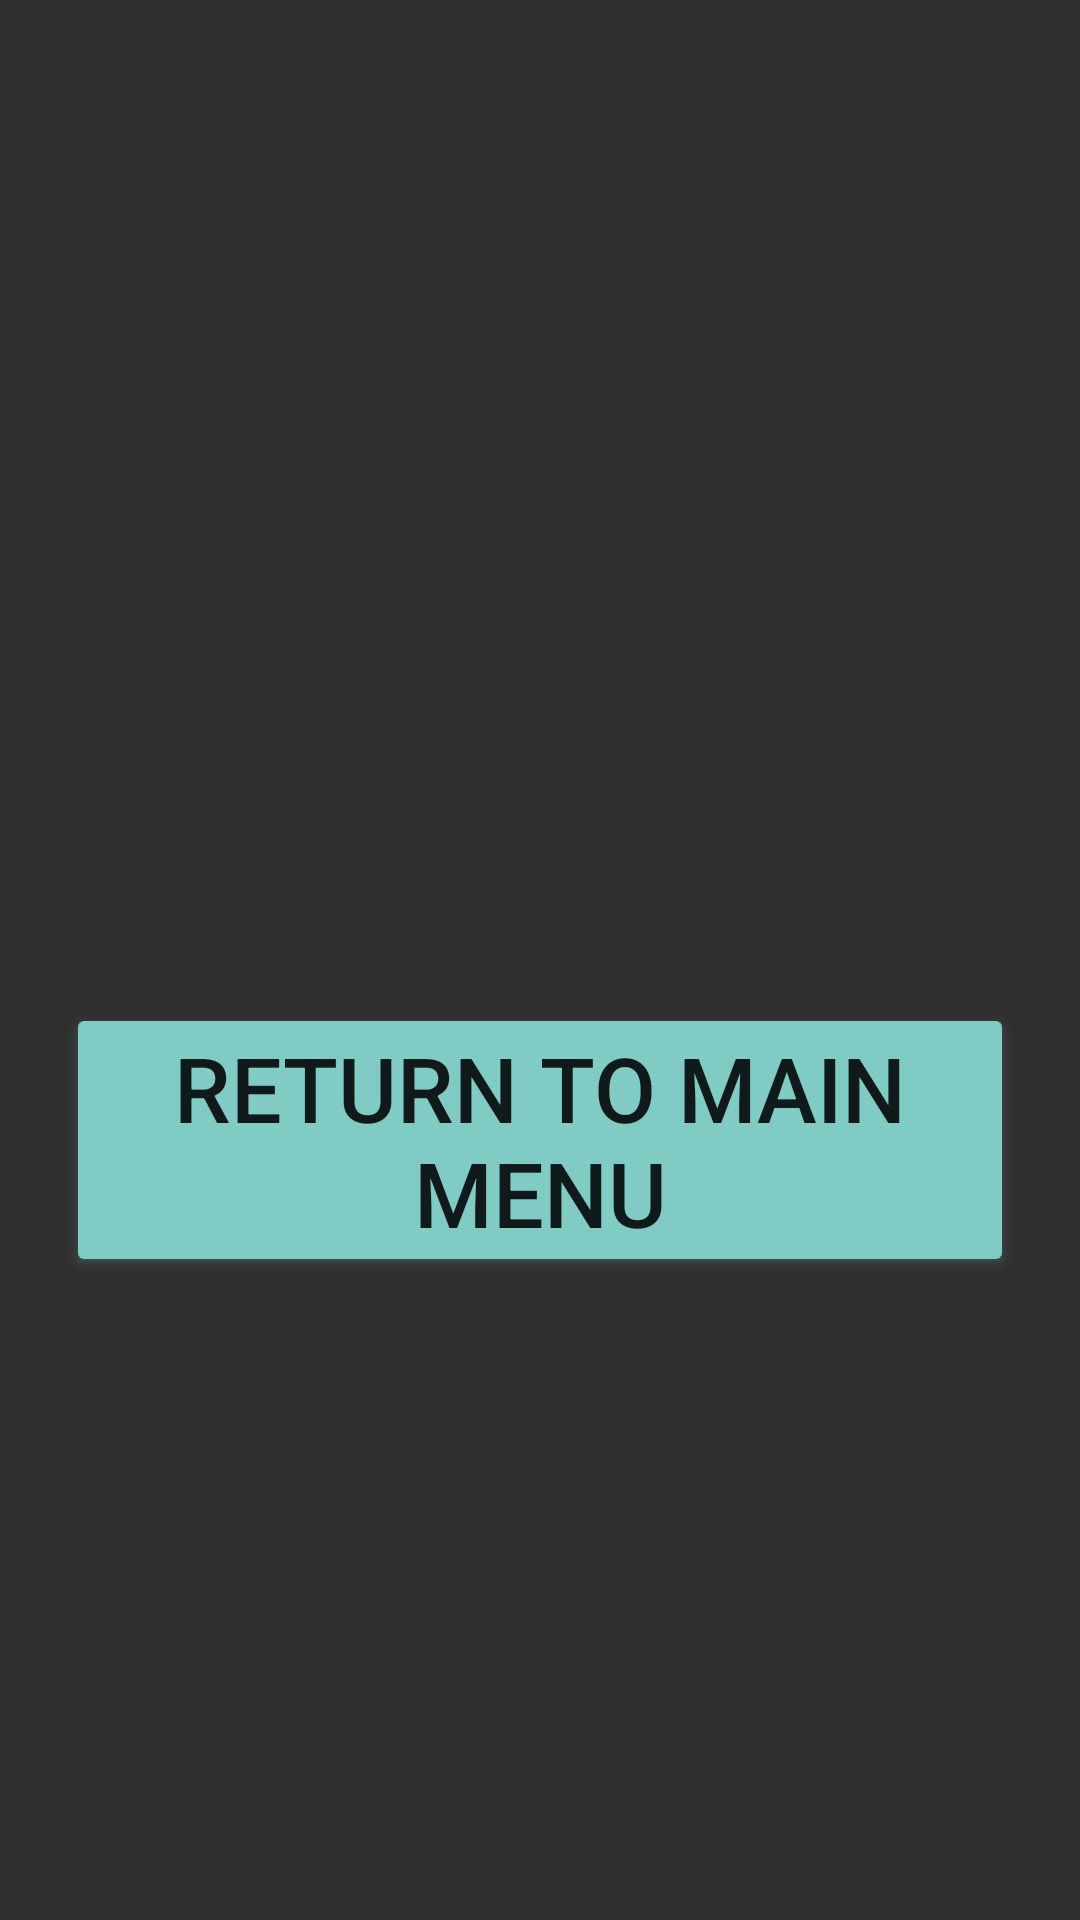

Reconstruct the res/layout file that produces this screen, plus the resources it refers to.
<!-- AndroidManifest.xml: application theme AppBaseTheme -->
<!-- res/layout/activity_9_view_decision_detail.xml -->
<?xml version="1.0" encoding="utf-8"?>
<LinearLayout xmlns:android="http://schemas.android.com/apk/res/android"
    xmlns:tools="http://schemas.android.com/tools"
    style="@style/PageStyle"
    tools:context=".activities.ViewDecisionDetailActivity">

    <TextView
        android:id="@+id/page_title"
        android:layout_width="wrap_content"
        android:layout_height="wrap_content"
        android:textAppearance="@style/PageTitle" />
        

    <TextView
        android:id="@+id/display_dates"
        android:layout_width="wrap_content"
        android:layout_height="wrap_content"
        android:textAppearance="@style/TextStyle" />
        

    <ListView
        android:id="@+id/mobile_list"
        android:layout_width="match_parent"
        android:layout_height="wrap_content" >
    </ListView>

    
        
        
        
        
        
        

    
        
        
        


    
        
        
        

    
        
        
        
    

    <Button
        style="@style/GenericButton"
        android:id="@+id/button_return_to_main_menu"
        android:layout_width="wrap_content"
        android:layout_height="wrap_content"
        android:text="@string/return_to_main_menu" />

</LinearLayout>
<!-- resources referenced by this layout -->
<resources>
  <string name="no_dates_placeholder">No dates configured for this decision</string>
  <string name="no_options_placeholder">No options configured for this decision</string>
  <string name="return_to_main_menu">Return to main menu</string>
  <string name="you_decided">Results are in!</string>
  <style name="GenericButton" parent="@android:style/Widget.DeviceDefault.Button.Colored">
          <item name="android:width">450dp</item>
          <item name="android:textSize">30sp</item>
          <item name="android:gravity">center</item>
          <item name="android:padding">8dp</item>
          <item name="android:layout_margin">6dp</item>
      </style>
  <style name="PageStyle">
          <item name="android:layout_height">match_parent</item>
          <item name="android:layout_width">fill_parent</item>
          <item name="android:padding">16dp</item>
          <item name="android:orientation">vertical</item>
          <item name="android:gravity">center</item>
      </style>
  <style name="PageTitle" parent="TextAppearance.AppCompat.Title">
          <item name="android:textSize">60sp</item>
          <item name="android:layout_marginBottom">6dp</item>
          <item name="android:paddingLeft">8dp</item>
      </style>
  <style name="TextStyle" parent="TextAppearance.AppCompat.Body1">
          <item name="android:textColor">?android:textColorPrimary</item>
          <item name="android:textSize">30sp</item>
          <item name="android:layout_marginBottom">6dp</item>
          <item name="android:paddingLeft">8dp</item>
      </style>
  <style name="AppBaseTheme" parent="Base.Theme.AppCompat.Light.DarkActionBar">
          <item name="colorPrimary">@color/orange</item>
          <item name="colorPrimaryDark">@color/colorPrimaryDark</item>
          <item name="colorControlHighlight">@color/black</item>
          <item name="colorAccent">@color/orange_light</item>
          <item name="android:colorAccent" tools:targetApi="lollipop">@color/orange_light</item>
          <item name="android:textColor">@color/black</item>
          <item name="windowActionBar">true</item>
          <item name="windowNoTitle">false</item>
      </style>
  <color name="orange">#FF7700</color>
  <color name="colorPrimaryDark">#303F9F</color>
  <color name="black">#000000</color>
  <color name="orange_light">#FFAA00</color>
</resources>
